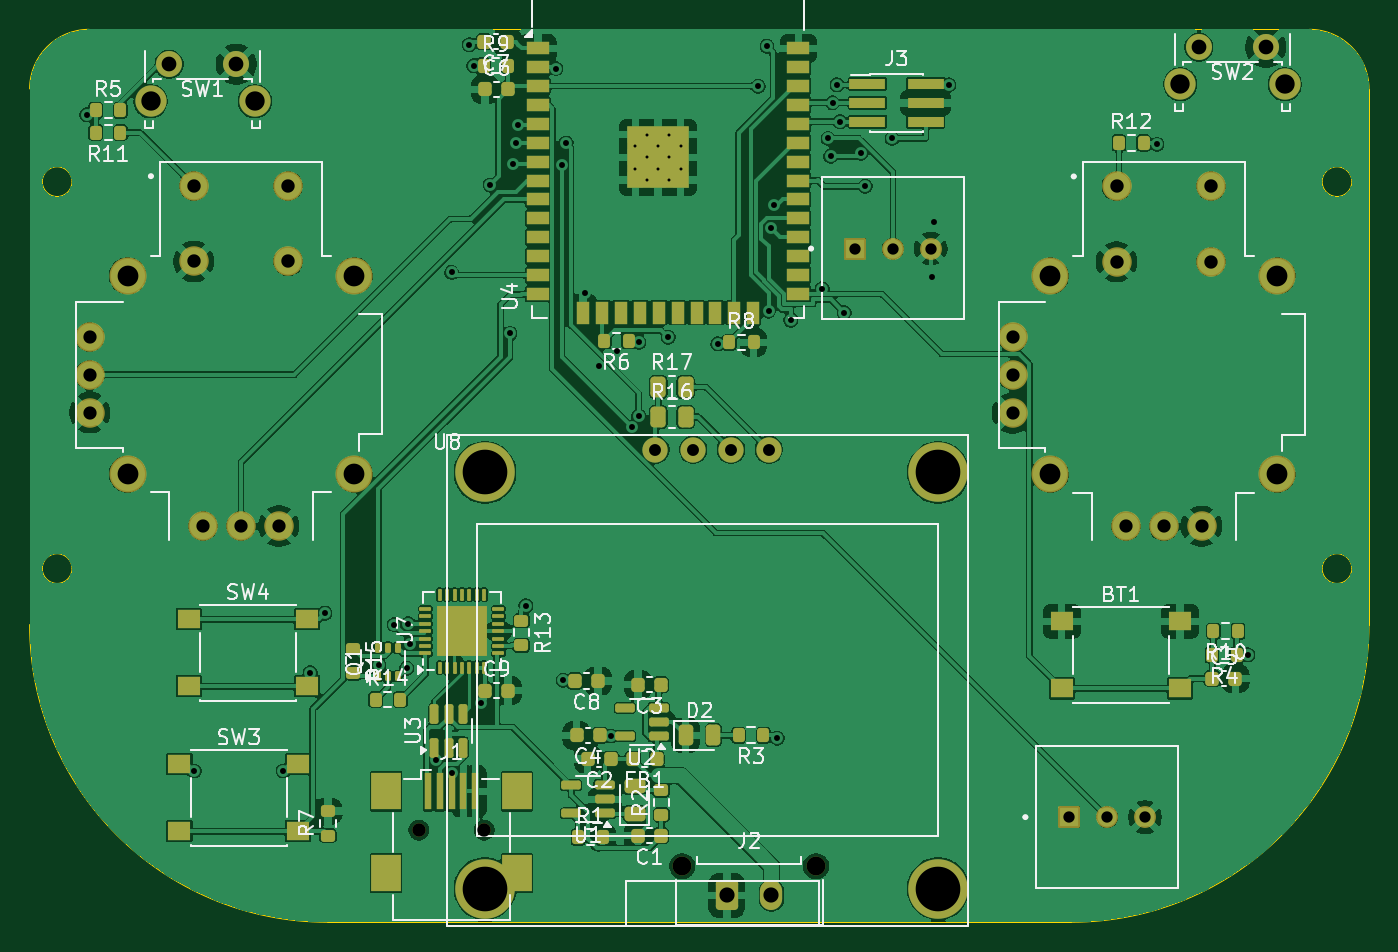
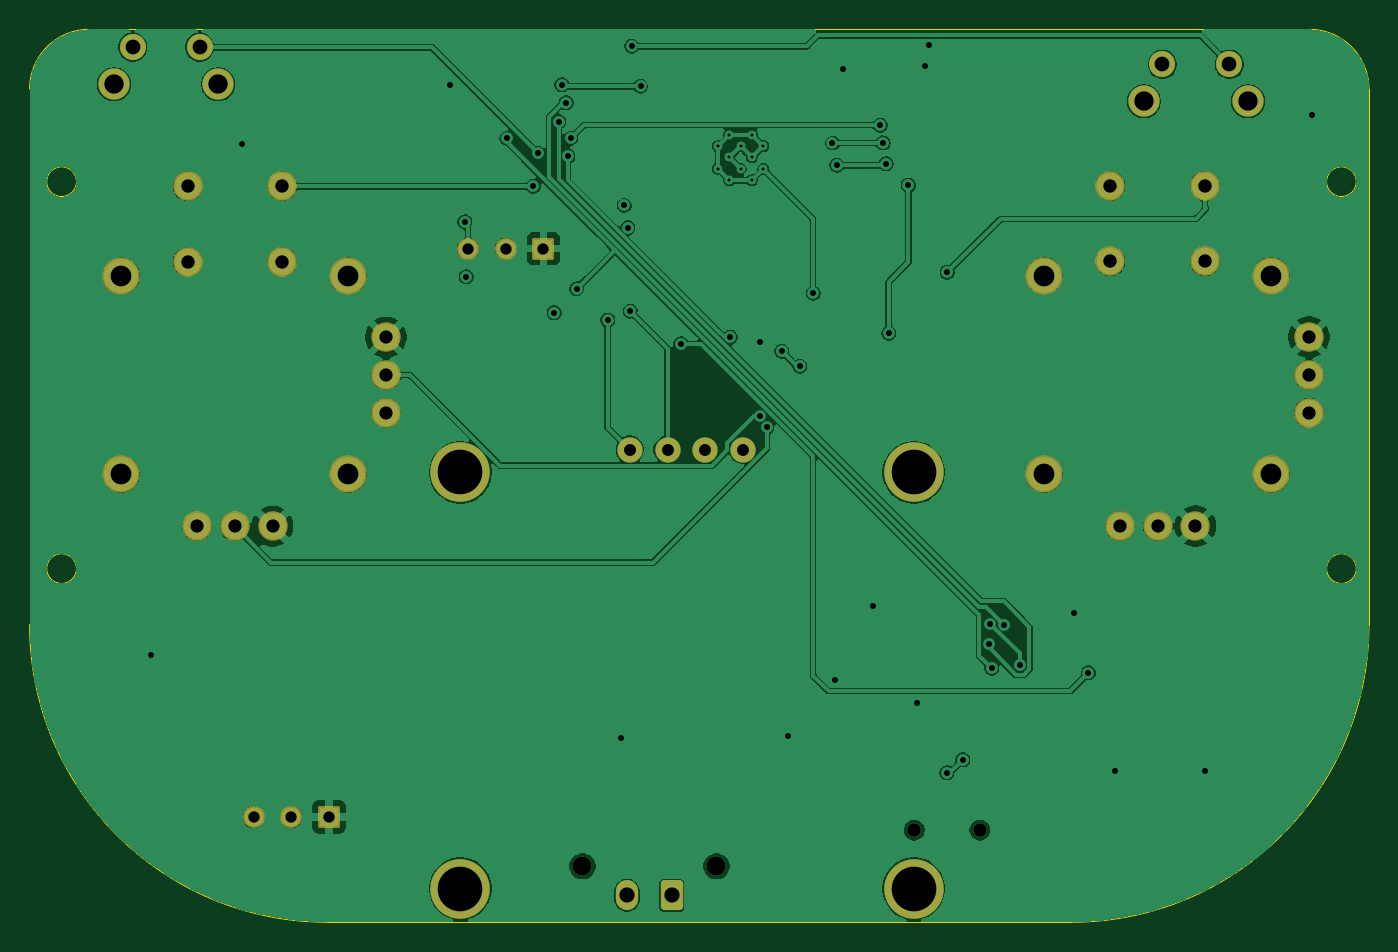
Circuit board: 11 layer files. Board 90.0 x 60.0 mm.
- bottom_copper: RcSender-B_Cu.gbr (168019 bytes)
- bottom_mask: RcSender-B_Mask.gbr (3057 bytes)
- paste: RcSender-B_Paste.gbr (451 bytes)
- bottom_silk: RcSender-B_Silkscreen.gbr (452 bytes)
- outline: RcSender-Edge_Cuts.gbr (1589 bytes)
- top_copper: RcSender-F_Cu.gbr (341367 bytes)
- top_mask: RcSender-F_Mask.gbr (10423 bytes)
- paste: RcSender-F_Paste.gbr (8526 bytes)
- top_silk: RcSender-F_Silkscreen.gbr (67436 bytes)
- drill: RcSender-NPTH.drl (453 bytes)
- drill: RcSender-PTH.drl (2638 bytes)

=== bottom_copper: RcSender-B_Cu.gbr (168019 bytes, source omitted) ===
=== bottom_mask: RcSender-B_Mask.gbr (3057 bytes, source withheld) ===
=== paste: RcSender-B_Paste.gbr ===
%TF.GenerationSoftware,KiCad,Pcbnew,9.0.1*%
%TF.CreationDate,2025-10-05T16:26:19+02:00*%
%TF.ProjectId,RcSender,52635365-6e64-4657-922e-6b696361645f,rev?*%
%TF.SameCoordinates,Original*%
%TF.FileFunction,Paste,Bot*%
%TF.FilePolarity,Positive*%
%FSLAX46Y46*%
G04 Gerber Fmt 4.6, Leading zero omitted, Abs format (unit mm)*
G04 Created by KiCad (PCBNEW 9.0.1) date 2025-10-05 16:26:19*
%MOMM*%
%LPD*%
G01*
G04 APERTURE LIST*
G04 APERTURE END LIST*
M02*

=== bottom_silk: RcSender-B_Silkscreen.gbr ===
%TF.GenerationSoftware,KiCad,Pcbnew,9.0.1*%
%TF.CreationDate,2025-10-05T16:26:19+02:00*%
%TF.ProjectId,RcSender,52635365-6e64-4657-922e-6b696361645f,rev?*%
%TF.SameCoordinates,Original*%
%TF.FileFunction,Legend,Bot*%
%TF.FilePolarity,Positive*%
%FSLAX46Y46*%
G04 Gerber Fmt 4.6, Leading zero omitted, Abs format (unit mm)*
G04 Created by KiCad (PCBNEW 9.0.1) date 2025-10-05 16:26:19*
%MOMM*%
%LPD*%
G01*
G04 APERTURE LIST*
G04 APERTURE END LIST*
M02*

=== outline: RcSender-Edge_Cuts.gbr ===
%TF.GenerationSoftware,KiCad,Pcbnew,9.0.1*%
%TF.CreationDate,2025-10-05T16:26:19+02:00*%
%TF.ProjectId,RcSender,52635365-6e64-4657-922e-6b696361645f,rev?*%
%TF.SameCoordinates,Original*%
%TF.FileFunction,Profile,NP*%
%FSLAX46Y46*%
G04 Gerber Fmt 4.6, Leading zero omitted, Abs format (unit mm)*
G04 Created by KiCad (PCBNEW 9.0.1) date 2025-10-05 16:26:19*
%MOMM*%
%LPD*%
G01*
G04 APERTURE LIST*
%TA.AperFunction,Profile*%
%ADD10C,0.100000*%
%TD*%
G04 APERTURE END LIST*
D10*
X120000000Y-118000000D02*
G75*
G02*
X118000000Y-118000000I-1000000J0D01*
G01*
X118000000Y-118000000D02*
G75*
G02*
X120000000Y-118000000I1000000J0D01*
G01*
X121150000Y-121765000D02*
X121150000Y-85765000D01*
X121150000Y-121765000D02*
G75*
G02*
X101150000Y-141765000I-20000000J0D01*
G01*
X31150000Y-85765000D02*
G75*
G02*
X35150000Y-81765000I4000000J0D01*
G01*
X117150000Y-81765000D02*
G75*
G02*
X121150000Y-85765000I0J-4000000D01*
G01*
X51150000Y-141765000D02*
G75*
G02*
X31150000Y-121765000I0J20000000D01*
G01*
X35150000Y-81765000D02*
X117150000Y-81765000D01*
X120000000Y-92000000D02*
G75*
G02*
X118000000Y-92000000I-1000000J0D01*
G01*
X118000000Y-92000000D02*
G75*
G02*
X120000000Y-92000000I1000000J0D01*
G01*
X34000000Y-92000000D02*
G75*
G02*
X32000000Y-92000000I-1000000J0D01*
G01*
X32000000Y-92000000D02*
G75*
G02*
X34000000Y-92000000I1000000J0D01*
G01*
X34000000Y-118000000D02*
G75*
G02*
X32000000Y-118000000I-1000000J0D01*
G01*
X32000000Y-118000000D02*
G75*
G02*
X34000000Y-118000000I1000000J0D01*
G01*
X31150000Y-85765000D02*
X31150000Y-121765000D01*
X51150000Y-141765000D02*
X101150000Y-141765000D01*
M02*

=== top_copper: RcSender-F_Cu.gbr (341367 bytes, source omitted) ===
=== top_mask: RcSender-F_Mask.gbr (10423 bytes, source omitted) ===
=== paste: RcSender-F_Paste.gbr (8526 bytes, source omitted) ===
=== top_silk: RcSender-F_Silkscreen.gbr (67436 bytes, source omitted) ===
=== drill: RcSender-NPTH.drl ===
M48
; DRILL file {KiCad 9.0.1} date 2025-10-05T16:26:51+0200
; FORMAT={-:-/ absolute / metric / decimal}
; #@! TF.CreationDate,2025-10-05T16:26:51+02:00
; #@! TF.GenerationSoftware,Kicad,Pcbnew,9.0.1
; #@! TF.FileFunction,NonPlated,1,2,NPTH
FMAT,2
METRIC
; #@! TA.AperFunction,NonPlated,NPTH,ComponentDrill
T1C0.900
; #@! TA.AperFunction,NonPlated,NPTH,ComponentDrill
T2C1.270
%
G90
G05
T1
X57.3Y-135.575
X61.7Y-135.575
T2
X75.0Y-138.0
X84.0Y-138.0
M30

=== drill: RcSender-PTH.drl ===
M48
; DRILL file {KiCad 9.0.1} date 2025-10-05T16:26:51+0200
; FORMAT={-:-/ absolute / metric / decimal}
; #@! TF.CreationDate,2025-10-05T16:26:51+02:00
; #@! TF.GenerationSoftware,Kicad,Pcbnew,9.0.1
; #@! TF.FileFunction,Plated,1,2,PTH
FMAT,2
METRIC
; #@! TA.AperFunction,Plated,PTH,ComponentDrill
T1C0.200
; #@! TA.AperFunction,Plated,PTH,ViaDrill
T2C0.400
; #@! TA.AperFunction,Plated,PTH,ComponentDrill
T3C0.760
; #@! TA.AperFunction,Plated,PTH,ComponentDrill
T4C0.800
; #@! TA.AperFunction,Plated,PTH,ComponentDrill
T5C0.889
; #@! TA.AperFunction,Plated,PTH,ComponentDrill
T6C0.900
; #@! TA.AperFunction,Plated,PTH,ComponentDrill
T7C0.990
; #@! TA.AperFunction,Plated,PTH,ComponentDrill
T8C1.020
; #@! TA.AperFunction,Plated,PTH,ComponentDrill
T9C1.300
; #@! TA.AperFunction,Plated,PTH,ComponentDrill
T10C1.397
; #@! TA.AperFunction,Plated,PTH,ComponentDrill
T11C3.000
%
G90
G05
T1
X71.85Y-89.612
X71.85Y-91.138
X72.612Y-88.85
X72.612Y-90.375
X72.612Y-91.9
X73.375Y-89.612
X73.375Y-91.138
X74.138Y-88.85
X74.138Y-90.375
X74.138Y-91.9
X74.9Y-89.612
X74.9Y-91.138
T2
X35.0Y-87.5
X42.2Y-131.6
X48.2Y-131.6
X50.0Y-125.0
X51.0Y-121.0
X54.6Y-124.5
X55.656Y-121.76
X56.5Y-124.7
X56.6Y-121.7
X56.7Y-123.075
X58.45Y-130.834
X59.5Y-98.1
X59.53Y-131.727
X60.7Y-82.8
X61.0Y-84.2
X61.5Y-127.0
X62.1Y-92.225
X63.425Y-102.2
X63.6Y-90.8
X63.8Y-89.4
X64.0Y-88.2
X64.5Y-120.5
X66.5Y-84.4
X66.906Y-90.9
X67.0Y-125.5
X67.2Y-89.4
X68.5Y-99.5
X69.4Y-104.4
X70.2Y-129.25
X70.6Y-103.4
X71.6Y-108.5
X72.067Y-107.731
X72.1Y-102.8
X74.063Y-102.463
X77.4Y-102.9
X80.1Y-85.6
X80.7Y-82.9
X80.8Y-100.7
X80.942Y-95.09
X81.2Y-93.6
X81.4Y-129.4
X82.3Y-101.3
X84.4Y-99.2
X84.8Y-89.1
X84.973Y-90.3
X85.1Y-86.7
X85.4Y-85.5
X85.6Y-87.97
X85.9Y-100.8
X87.0Y-90.1
X87.3Y-92.3
X89.1Y-89.1
X91.8Y-98.4
X91.9Y-94.7
X92.9Y-85.5
X106.9Y-89.5
X113.0Y-123.8
T3
X86.62Y-96.5
X89.16Y-96.5
X91.7Y-96.5
X101.02Y-134.7
X103.56Y-134.7
X106.1Y-134.7
T4
X73.2Y-110.0
X75.74Y-110.0
X78.28Y-110.0
X80.82Y-110.0
T5
X35.19Y-102.441
X35.19Y-104.981
X35.19Y-107.521
X42.81Y-115.141
X45.35Y-115.141
X47.89Y-115.141
X97.2Y-102.46
X97.2Y-105.0
X97.2Y-107.54
X104.82Y-115.16
X107.36Y-115.16
X109.9Y-115.16
T6
X42.175Y-92.281
X42.175Y-97.361
X48.525Y-92.281
X48.525Y-97.361
X104.185Y-92.3
X104.185Y-97.38
X110.535Y-92.3
X110.535Y-97.38
T7
X40.525Y-84.112
X45.025Y-84.112
X109.725Y-82.962
X114.225Y-82.962
T8
X78.0Y-139.96
X81.0Y-139.96
T9
X39.275Y-86.602
X46.285Y-86.602
X108.475Y-85.453
X115.485Y-85.453
T10
X37.73Y-98.314
X37.73Y-111.649
X52.97Y-98.314
X52.97Y-111.649
X99.74Y-98.332
X99.74Y-111.667
X114.98Y-98.332
X114.98Y-111.667
T11
X61.74Y-111.54
X61.74Y-139.5
X92.2Y-111.54
X92.2Y-139.5
M30

